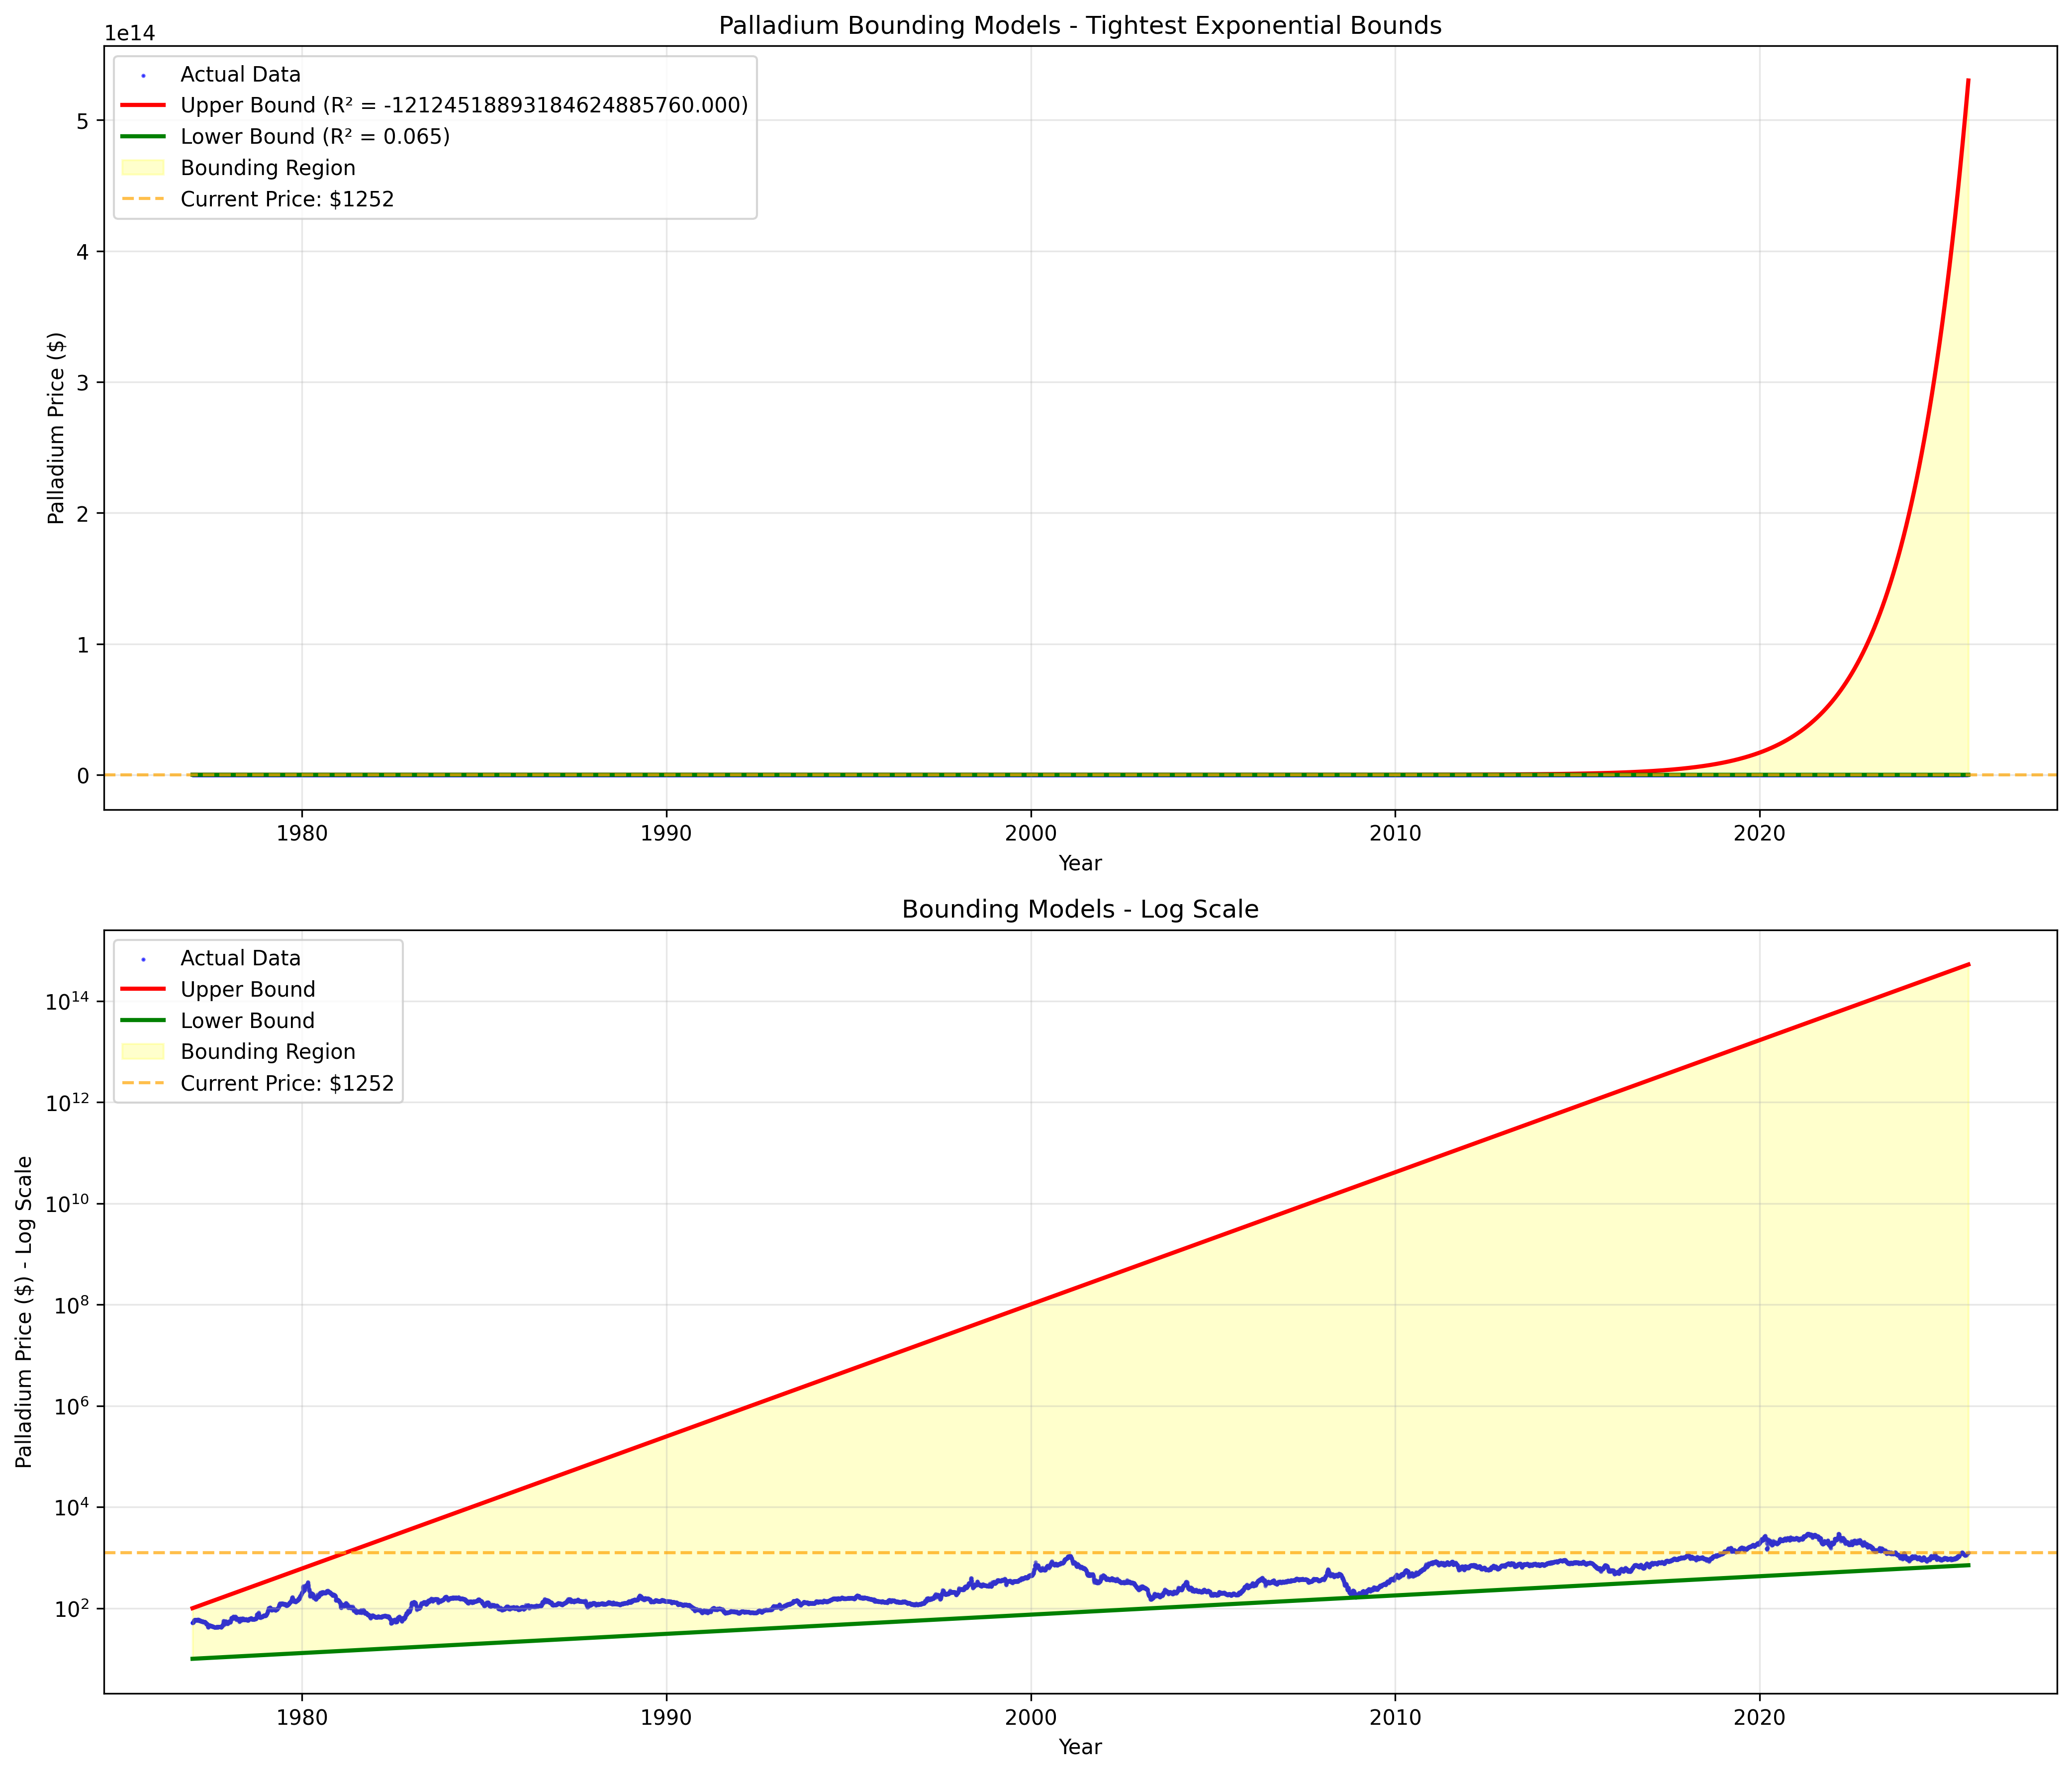

Recreate this plot in Python.
import pandas as pd
import numpy as np
import matplotlib.pyplot as plt
from datetime import datetime
import os
from scipy.optimize import minimize

def load_palladium_data():
    """Load the comprehensive palladium data."""
    try:
        df = pd.read_csv('Commodities/Palladium/Data/palladium-prices-historical-chart-data-cleaned.csv')
        
        # Convert date column
        df['date'] = pd.to_datetime(df['date'], errors='coerce')
        df = df.dropna(subset=['date'])
        
        # Sort by date
        df = df.sort_values('date').reset_index(drop=True)
        
        # Calculate days since start
        start_date = df['date'].min()
        df['days'] = (df['date'] - start_date).dt.days
        
        # Calculate years for plotting
        start_year = start_date.year
        df['years'] = (df['days'] / 365.25) + start_year
        
        print(f"Palladium data loaded: {len(df)} records from {df['date'].min().strftime('%Y-%m-%d')} to {df['date'].max().strftime('%Y-%m-%d')}")
        print(f"Price range: ${df[' value'].min():.2f} to ${df[' value'].max():.2f}")
        
        return df
        
    except Exception as e:
        print(f"Error loading palladium data: {e}")
        return None

def exponential_func(x, a, b, c):
    """Exponential function: y = a * exp(b * x) + c"""
    return a * np.exp(b * x) + c

def find_upper_bound_model(df):
    """Find the tightest exponential model that bounds all data from above."""
    
    x = df['days'].values
    y = df[' value'].values
    
    def objective(params):
        """Minimize the growth rate (b parameter) while keeping all points below the curve."""
        a, b, c = params
        
        # Calculate model predictions
        y_pred = exponential_func(x, a, b, c)
        
        # Check if any point is above the curve
        violations = y_pred - y
        max_violation = np.max(violations)
        
        # If any point is above, add a large penalty
        if max_violation < 0:
            return 1000 + abs(max_violation)  # Large penalty for violations
        
        # If all points are below, minimize the growth rate (b)
        return b
    
    # Initial guess
    x0 = [100, 0.0001, 0]
    
    # Bounds: a > 0, b > 0, c can be negative
    bounds = [(1, 1000), (0.00001, 0.01), (-1000, 1000)]
    
    # Constraints: all points must be below the curve
    def constraint(params):
        a, b, c = params
        y_pred = exponential_func(x, a, b, c)
        return y_pred - y  # Must be >= 0 for all points
    
    constraints = {'type': 'ineq', 'fun': constraint}
    
    try:
        result = minimize(objective, x0, bounds=bounds, constraints=constraints, method='SLSQP')
        
        if result.success:
            a, b, c = result.x
            y_pred = exponential_func(x, a, b, c)
            
            # Calculate R²
            ss_res = np.sum((y - y_pred) ** 2)
            ss_tot = np.sum((y - np.mean(y)) ** 2)
            r2 = 1 - (ss_res / ss_tot)
            
            return {
                'name': 'Upper Bound Model',
                'params': [a, b, c],
                'r2': r2,
                'formula': f'y = {a:.4f} * e^({b:.6f} * x) + {c:.2f}',
                'growth_rate': b
            }
        else:
            print(f"Upper bound optimization failed: {result.message}")
            return None
            
    except Exception as e:
        print(f"Error in upper bound optimization: {e}")
        return None

def find_lower_bound_model(df):
    """Find the tightest exponential model that bounds all data from below."""
    
    x = df['days'].values
    y = df[' value'].values
    
    def objective(params):
        """Maximize the growth rate (b parameter) while keeping all points above the curve."""
        a, b, c = params
        
        # Calculate model predictions
        y_pred = exponential_func(x, a, b, c)
        
        # Check if any point is below the curve
        violations = y - y_pred
        max_violation = np.max(violations)
        
        # If any point is below, add a large penalty
        if max_violation < 0:
            return 1000 + abs(max_violation)  # Large penalty for violations
        
        # If all points are above, maximize the growth rate (b) by minimizing -b
        return -b
    
    # Initial guess
    x0 = [10, 0.0001, 0]
    
    # Bounds: a > 0, b > 0, c can be negative
    bounds = [(1, 1000), (0.00001, 0.01), (-1000, 1000)]
    
    # Constraints: all points must be above the curve
    def constraint(params):
        a, b, c = params
        y_pred = exponential_func(x, a, b, c)
        return y - y_pred  # Must be >= 0 for all points
    
    constraints = {'type': 'ineq', 'fun': constraint}
    
    try:
        result = minimize(objective, x0, bounds=bounds, constraints=constraints, method='SLSQP')
        
        if result.success:
            a, b, c = result.x
            y_pred = exponential_func(x, a, b, c)
            
            # Calculate R²
            ss_res = np.sum((y - y_pred) ** 2)
            ss_tot = np.sum((y - np.mean(y)) ** 2)
            r2 = 1 - (ss_res / ss_tot)
            
            return {
                'name': 'Lower Bound Model',
                'params': [a, b, c],
                'r2': r2,
                'formula': f'y = {a:.4f} * e^({b:.6f} * x) + {c:.2f}',
                'growth_rate': b
            }
        else:
            print(f"Lower bound optimization failed: {result.message}")
            return None
            
    except Exception as e:
        print(f"Error in lower bound optimization: {e}")
        return None

def create_bounding_chart(df, upper_model, lower_model, output_dir):
    """Create a chart showing the bounding models."""
    
    # Create figure with two subplots
    fig, (ax1, ax2) = plt.subplots(2, 1, figsize=(14, 12))
    
    # Chart 1: Normal scale
    ax1.scatter(df['years'], df[' value'], alpha=0.6, s=1, color='blue', label='Actual Data')
    
    x = df['days'].values
    
    if upper_model:
        y_upper = exponential_func(x, *upper_model['params'])
        ax1.plot(df['years'], y_upper, 'r-', linewidth=2, label=f'Upper Bound (R² = {upper_model["r2"]:.3f})')
    
    if lower_model:
        y_lower = exponential_func(x, *lower_model['params'])
        ax1.plot(df['years'], y_lower, 'g-', linewidth=2, label=f'Lower Bound (R² = {lower_model["r2"]:.3f})')
    
    # Fill between the bounds
    if upper_model and lower_model:
        ax1.fill_between(df['years'], y_lower, y_upper, alpha=0.2, color='yellow', label='Bounding Region')
    
    # Current price line
    current_price = df[' value'].iloc[-1]
    ax1.axhline(y=current_price, color='orange', linestyle='--', alpha=0.7, label=f'Current Price: ${current_price:.0f}')
    
    ax1.set_xlabel('Year')
    ax1.set_ylabel('Palladium Price ($)')
    ax1.set_title('Palladium Bounding Models - Tightest Exponential Bounds')
    ax1.legend()
    ax1.grid(True, alpha=0.3)
    
    # Chart 2: Log scale
    ax2.scatter(df['years'], df[' value'], alpha=0.6, s=1, color='blue', label='Actual Data')
    
    if upper_model:
        ax2.plot(df['years'], y_upper, 'r-', linewidth=2, label=f'Upper Bound')
    
    if lower_model:
        ax2.plot(df['years'], y_lower, 'g-', linewidth=2, label=f'Lower Bound')
    
    if upper_model and lower_model:
        ax2.fill_between(df['years'], y_lower, y_upper, alpha=0.2, color='yellow', label='Bounding Region')
    
    ax2.axhline(y=current_price, color='orange', linestyle='--', alpha=0.7, label=f'Current Price: ${current_price:.0f}')
    
    ax2.set_xlabel('Year')
    ax2.set_ylabel('Palladium Price ($) - Log Scale')
    ax2.set_title('Bounding Models - Log Scale')
    ax2.set_yscale('log')
    ax2.legend()
    ax2.grid(True, alpha=0.3)
    
    plt.tight_layout()
    
    # Save the chart
    output_file = os.path.join(output_dir, "palladium_bounding_models.png")
    fig.savefig(output_file, dpi=300, bbox_inches='tight')
    plt.close(fig)
    
    return output_file

def calculate_bounding_analysis(df, upper_model, lower_model):
    """Calculate analysis for the bounding models."""
    
    current_days = df['days'].iloc[-1]
    current_price = df[' value'].iloc[-1]
    
    results = {}
    
    if upper_model:
        fair_value = exponential_func(current_days, *upper_model['params'])
        undervaluation = ((fair_value - current_price) / current_price) * 100
        results['upper'] = {
            'fair_value': fair_value,
            'undervaluation': undervaluation,
            'growth_rate': upper_model['growth_rate']
        }
    
    if lower_model:
        fair_value = exponential_func(current_days, *lower_model['params'])
        undervaluation = ((fair_value - current_price) / current_price) * 100
        results['lower'] = {
            'fair_value': fair_value,
            'undervaluation': undervaluation,
            'growth_rate': lower_model['growth_rate']
        }
    
    return results

def main():
    print("Palladium Bounding Models Analysis")
    print("=" * 50)
    
    # Load data
    df = load_palladium_data()
    if df is None:
        return
    
    # Find upper bound model
    print("\nFinding upper bound model (lowest growth rate that bounds all data from above)...")
    upper_model = find_upper_bound_model(df)
    
    if upper_model:
        print(f"Upper Bound Model: {upper_model['formula']}")
        print(f"  R² = {upper_model['r2']:.4f}")
        print(f"  Growth Rate = {upper_model['growth_rate']:.6f}")
    else:
        print("Failed to find upper bound model")
    
    # Find lower bound model
    print("\nFinding lower bound model (highest growth rate that bounds all data from below)...")
    lower_model = find_lower_bound_model(df)
    
    if lower_model:
        print(f"Lower Bound Model: {lower_model['formula']}")
        print(f"  R² = {lower_model['r2']:.4f}")
        print(f"  Growth Rate = {lower_model['growth_rate']:.6f}")
    else:
        print("Failed to find lower bound model")
    
    # Calculate analysis
    if upper_model and lower_model:
        print("\nCalculating bounding analysis...")
        results = calculate_bounding_analysis(df, upper_model, lower_model)
        
        current_price = df[' value'].iloc[-1]
        print(f"\nCurrent Price: ${current_price:.2f}")
        
        if 'upper' in results:
            print(f"Upper Bound Fair Value: ${results['upper']['fair_value']:.2f}")
            print(f"  Undervaluation: {results['upper']['undervaluation']:.1f}%")
        
        if 'lower' in results:
            print(f"Lower Bound Fair Value: ${results['lower']['fair_value']:.2f}")
            print(f"  Undervaluation: {results['lower']['undervaluation']:.1f}%")
        
        # Calculate the difference
        if 'upper' in results and 'lower' in results:
            growth_diff = results['upper']['growth_rate'] - results['lower']['growth_rate']
            fair_diff = results['upper']['fair_value'] - results['lower']['fair_value']
            print(f"\nBounding Analysis:")
            print(f"  Growth Rate Difference: {growth_diff:.6f}")
            print(f"  Fair Value Range: ${results['lower']['fair_value']:.2f} to ${results['upper']['fair_value']:.2f}")
            print(f"  Range Width: ${fair_diff:.2f}")
    
    # Create chart
    print("\nCreating bounding models chart...")
    output_dir = "Commodities/Palladium/Models/Growth"
    os.makedirs(output_dir, exist_ok=True)
    
    chart_file = create_bounding_chart(df, upper_model, lower_model, output_dir)
    print(f"Chart saved: {chart_file}")
    
    # Save results
    results_file = os.path.join(output_dir, "palladium_bounding_analysis.txt")
    with open(results_file, 'w') as f:
        f.write("PALLADIUM BOUNDING MODELS ANALYSIS\n")
        f.write("=" * 60 + "\n\n")
        f.write(f"Analysis Date: {datetime.now().strftime('%Y-%m-%d %H:%M:%S')}\n\n")
        
        f.write("Methodology:\n")
        f.write("1. Upper Bound: Find lowest growth rate exponential that bounds all data from above\n")
        f.write("2. Lower Bound: Find highest growth rate exponential that bounds all data from below\n")
        f.write("3. This creates the tightest possible exponential bounds\n")
        f.write("4. No data point escapes the bounding region\n\n")
        
        if upper_model:
            f.write(f"Upper Bound Model: {upper_model['formula']}\n")
            f.write(f"  R² = {upper_model['r2']:.6f}\n")
            f.write(f"  Growth Rate = {upper_model['growth_rate']:.6f}\n")
            if 'upper' in results:
                f.write(f"  Fair Value = ${results['upper']['fair_value']:.2f}\n")
                f.write(f"  Undervaluation = {results['upper']['undervaluation']:.1f}%\n")
            f.write("\n")
        
        if lower_model:
            f.write(f"Lower Bound Model: {lower_model['formula']}\n")
            f.write(f"  R² = {lower_model['r2']:.6f}\n")
            f.write(f"  Growth Rate = {lower_model['growth_rate']:.6f}\n")
            if 'lower' in results:
                f.write(f"  Fair Value = ${results['lower']['fair_value']:.2f}\n")
                f.write(f"  Undervaluation = {results['lower']['undervaluation']:.1f}%\n")
            f.write("\n")
        
        f.write("Key Insights:\n")
        f.write("- Upper bound shows minimum growth rate needed to bound all peaks\n")
        f.write("- Lower bound shows maximum growth rate that bounds all valleys\n")
        f.write("- The region between bounds contains all historical data\n")
        f.write("- This provides the tightest possible exponential bounds\n")
    
    print(f"Analysis results saved to: {results_file}")
    
    print("\n" + "=" * 50)
    print("BOUNDING MODELS ANALYSIS COMPLETE")
    print("=" * 50)

if __name__ == "__main__":
    main()
